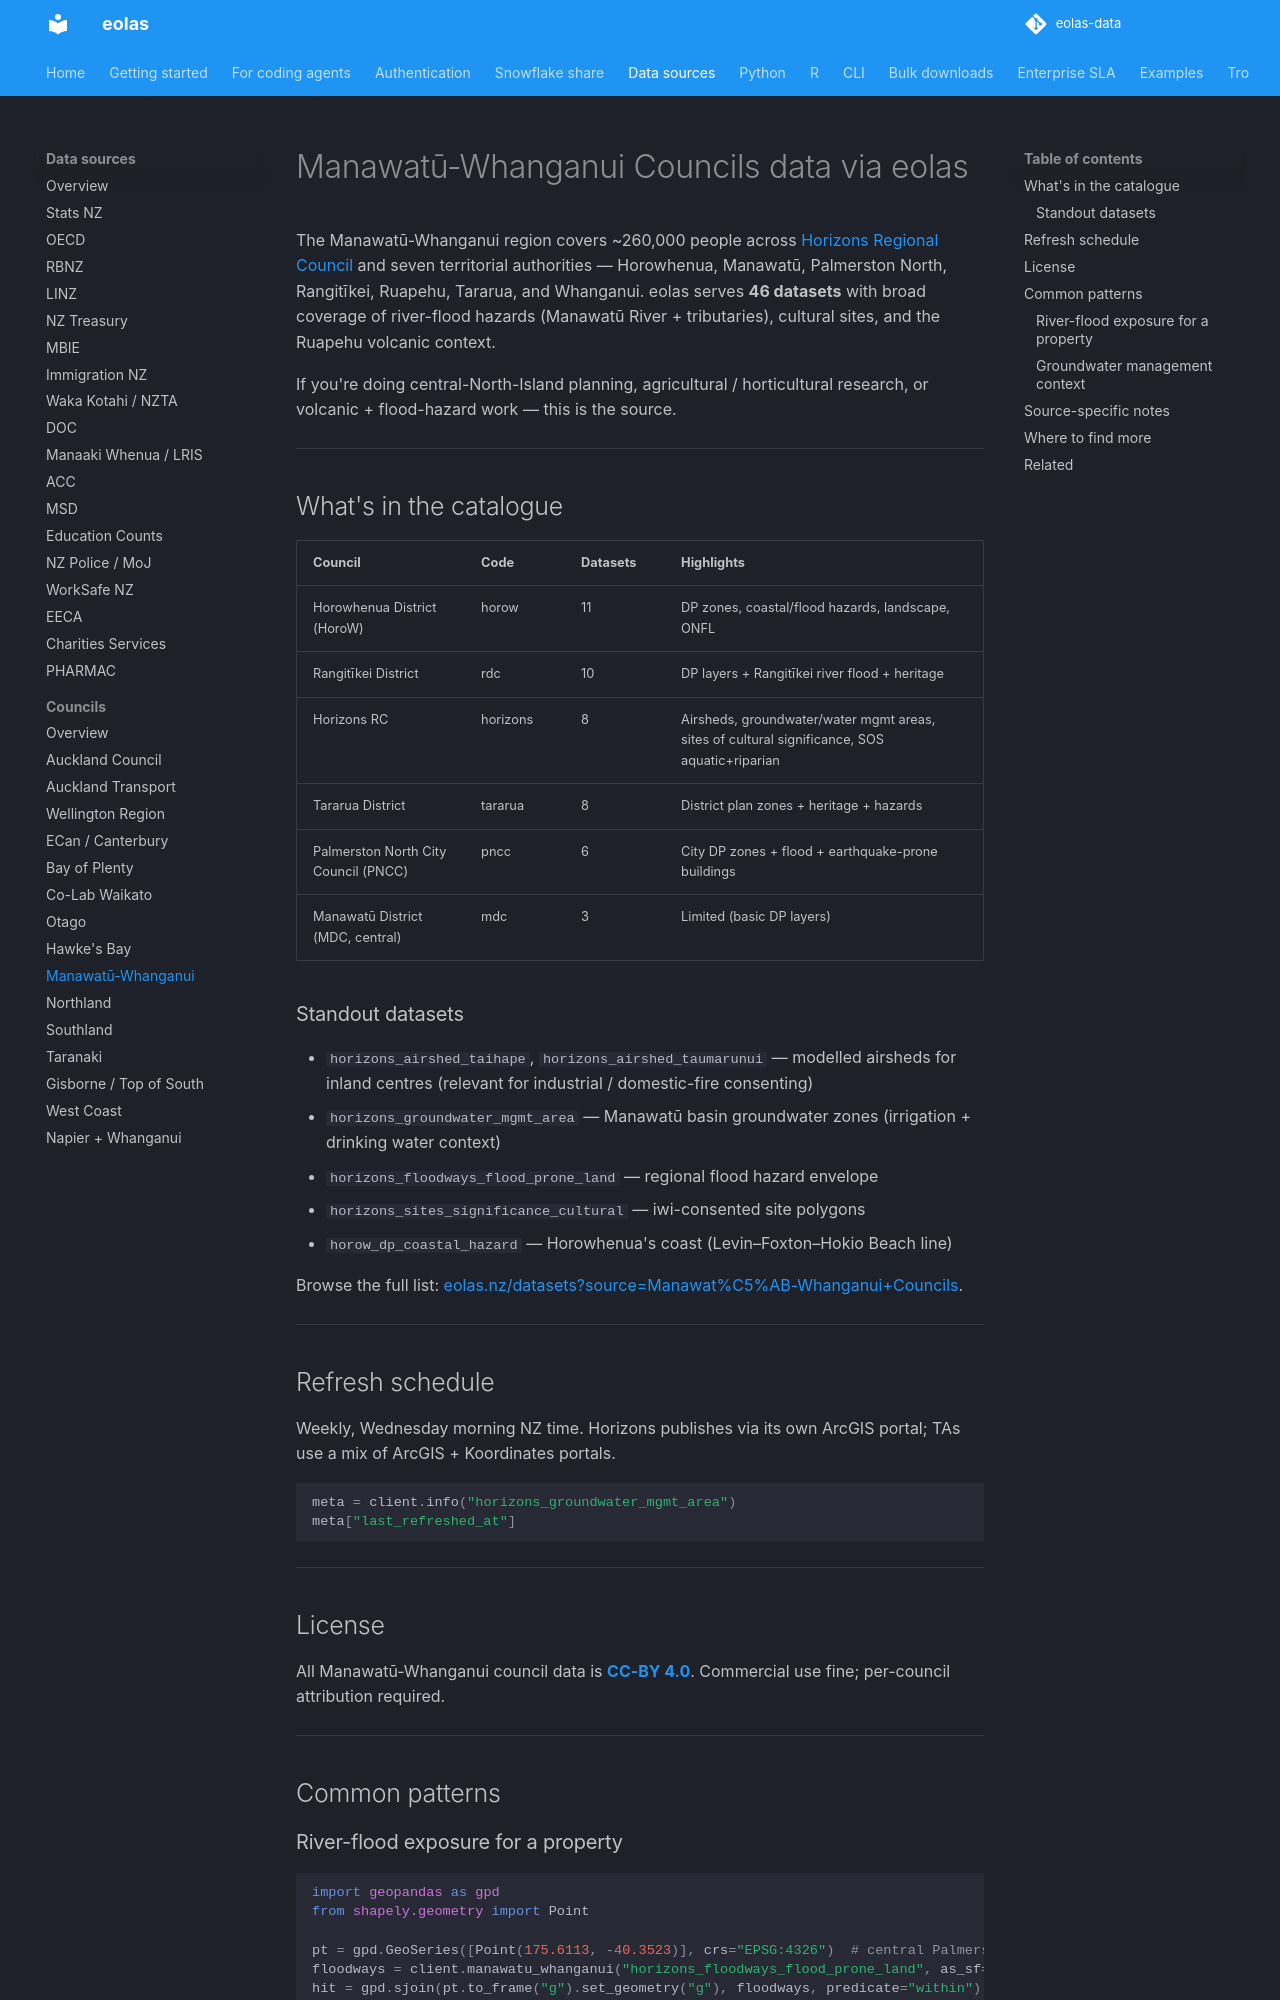

repository: phildonovan/eolas-docs · page: sources/manawatu-whanganui/index.html · generator: mkdocs

# Manawatū-Whanganui Councils data via eolas

The Manawatū-Whanganui region covers ~260,000 people across [Horizons Regional Council](https://www.horizons.govt.nz) and seven territorial authorities — Horowhenua, Manawatū, Palmerston North, Rangitīkei, Ruapehu, Tararua, and Whanganui. eolas serves **46 datasets** with broad coverage of river-flood hazards (Manawatū River + tributaries), cultural sites, and the Ruapehu volcanic context.

If you're doing central-North-Island planning, agricultural / horticultural research, or volcanic + flood-hazard work — this is the source.

---

## What's in the catalogue

| Council | Code | Datasets | Highlights |
|---|---|---|---|
| Horowhenua District (HoroW) | horow | 11 | DP zones, coastal/flood hazards, landscape, ONFL |
| Rangitīkei District | rdc | 10 | DP layers + Rangitīkei river flood + heritage |
| Horizons RC | horizons | 8 | Airsheds, groundwater/water mgmt areas, sites of cultural significance, SOS aquatic+riparian |
| Tararua District | tararua | 8 | District plan zones + heritage + hazards |
| Palmerston North City Council (PNCC) | pncc | 6 | City DP zones + flood + earthquake-prone buildings |
| Manawatū District (MDC, central) | mdc | 3 | Limited (basic DP layers) |

### Standout datasets

- `horizons_airshed_taihape`, `horizons_airshed_taumarunui` — modelled airsheds for inland centres (relevant for industrial / domestic-fire consenting)
- `horizons_groundwater_mgmt_area` — Manawatū basin groundwater zones (irrigation + drinking water context)
- `horizons_floodways_flood_prone_land` — regional flood hazard envelope
- `horizons_sites_significance_cultural` — iwi-consented site polygons
- `horow_dp_coastal_hazard` — Horowhenua's coast (Levin–Foxton–Hokio Beach line)

Browse the full list: [eolas.nz/datasets?source=Manawat%C5%AB-Whanganui+Councils](https://eolas.nz/datasets?source=Manawat%C5%AB-Whanganui%20Councils).

---

## Refresh schedule

Weekly, Wednesday morning NZ time. Horizons publishes via its own ArcGIS portal; TAs use a mix of ArcGIS + Koordinates portals.

```python
meta = client.info("horizons_groundwater_mgmt_area")
meta["last_refreshed_at"]
```

---

## License

All Manawatū-Whanganui council data is **[CC-BY 4.0](https://creativecommons.org/licenses/by/4.0/)**. Commercial use fine; per-council attribution required.

---

## Common patterns

### River-flood exposure for a property

```python
import geopandas as gpd
from shapely.geometry import Point

pt = gpd.GeoSeries([Point(175.6113, -40.3523)], crs="EPSG:4326")  # central Palmerston North
floodways = client.manawatu_whanganui("horizons_floodways_flood_prone_land", as_sf=True)
hit = gpd.sjoin(pt.to_frame("g").set_geometry("g"), floodways, predicate="within")
print(f"In flood-prone land: {'YES' if len(hit) else 'no'}")
```
